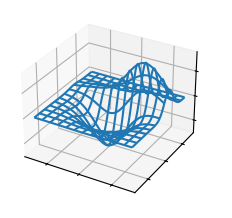

Reproduce this figure in Python.
import matplotlib.pyplot as plt

from mpl_toolkits.mplot3d import axes3d

plt.style.use('_mpl-gallery')

# Make data
X, Y, Z = axes3d.get_test_data(0.05)

# Plot
fig, ax = plt.subplots(subplot_kw={"projection": "3d"})
ax.plot_wireframe(X, Y, Z, rstride=10, cstride=10)

ax.set(xticklabels=[],
       yticklabels=[],
       zticklabels=[])

plt.show()